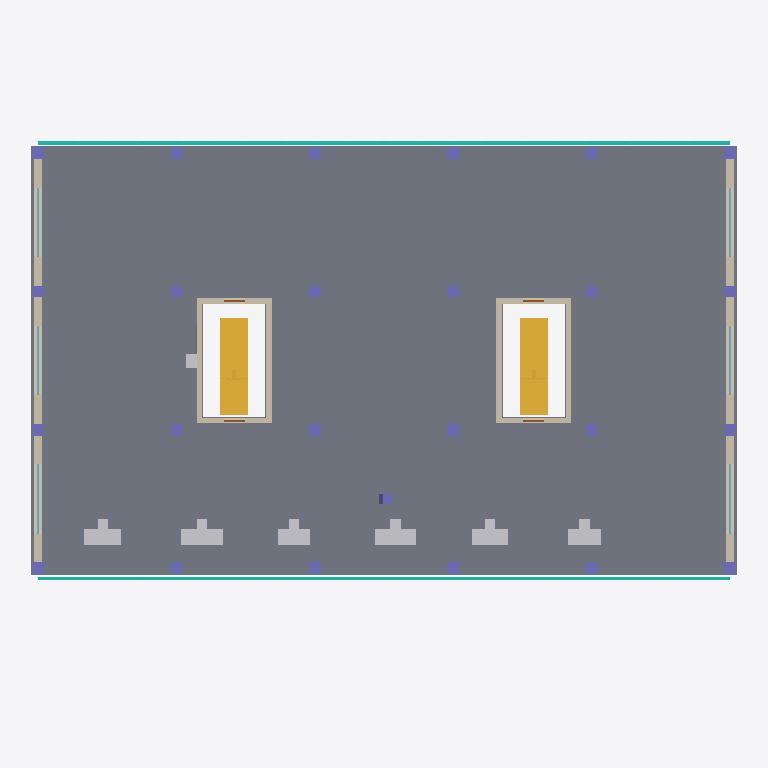
Plan cut of the same IFC building model at storey 'First Floor' (level 4.00 m, cut at 5.40 m), seen from above with north up, elements coloured by IFC class: 25 columns (violet), 18 walls (beige), 13 other elements (light grey), 6 windows (light blue), 4 stairs (yellow), 4 doors (brown), 2 curtain walls (teal), 1 slab (grey). Cut surfaces are drawn darker.
Extent 30.9 m × 21.1 m × 17.7 m (x, y, z). Storeys (5): Ground Floor at 0.00 m; First Floor at 4.00 m; Second Floor at 7.80 m; Third Floor at 11.60 m; Roof at 15.40 m. Elements (426): 156 IfcBeam, 97 IfcColumn, 36 IfcWall, 24 IfcWallStandardCase, 24 IfcWindow, 16 IfcDoor, 12 IfcCovering, 12 IfcFurniture, 9 IfcDuctSegment, 8 IfcCurtainWall, 7 IfcAirTerminal, 6 IfcCableCarrierSegment.

HEADER;
FILE_DESCRIPTION(('ViewDefinition []'),'2;1');
FILE_NAME('Office Building.ifc','',('semio'),('semio'),'semio BIM','semio BIM','');
FILE_SCHEMA(('IFC4'));
ENDSEC;
DATA;
#328=IFCPROJECT('1w8OAdRUto0JEzixroLdqB',$,'Office Building','Four-storey office building on a six metre structural grid with two escape stair cores and a curtain wall façade.',$,$,'Design;Permit;Construction',(#4),#12);
#337=IFCSITE('1QBh6LzYuAptPPqA16Z5bc',$,'Plot Zurich',$,'site-1',#329,#336,$,.ELEMENT.,(47,23,27,600000),(8,29,16,800000),408.0,$,$);
#341=IFCBUILDING('0HBDLIrKAxSZKIwlXVGe62',$,'Office Building',$,'bldg-1',#340,$,$,.ELEMENT.,408.0,$,$);
#343=IFCBUILDINGSTOREY('0sAopo7ie05KbYp5G_A1mq',$,'Ground Floor',$,'st-0',#342,$,$,.ELEMENT.,0.0);
#347=IFCBUILDINGSTOREY('0UOha5yAw4q$hf2HaLgm58',$,'First Floor',$,'st-1',#346,$,$,.ELEMENT.,4.0);
#351=IFCBUILDINGSTOREY('2MFCrUaFGAbcKIC2E5QXTJ',$,'Second Floor',$,'st-2',#350,$,$,.ELEMENT.,7.8);
#355=IFCBUILDINGSTOREY('3D9$6YnTPH_oEEWmR0a0g$',$,'Third Floor',$,'st-3',#354,$,$,.ELEMENT.,11.6);
#359=IFCBUILDINGSTOREY('3WjmOb0jG9UScs0MvQ0vGF',$,'Roof',$,'st-r',#358,$,$,.ELEMENT.,15.4);
#3823=IFCSLAB('2bd7hjQcRU6lSQBbEOCM8d',$,'Floor Slab 1',$,$,#3807,#3822,'sl-1',.FLOOR.);
#1792=IFCCURTAINWALL('1pEmuqPb_6jjrTcb5k7kAm',$,'North Curtain Wall 1',$,$,#1791,$,'cu-1-north',$);
#1806=IFCCURTAINWALL('0PYj45MR_mcWsaVZ$eq1pS',$,'South Curtain Wall 1',$,$,#1805,$,'cu-1-south',$);
#3984=IFCSTAIR('0QhdLtyKQz2mqaCnpeZkgO',$,'Escape Stair E 0',$,$,#3983,$,'sr-0-e',.STRAIGHT_RUN_STAIR.);
#3998=IFCSTAIR('1O85uGKNg9AJZar2Prkpfw',$,'Escape Stair W 0',$,$,#3997,$,'sr-0-w',.STRAIGHT_RUN_STAIR.);
#4012=IFCSTAIR('2cESJAxuaTumhpSvehdlI3',$,'Escape Stair E 1',$,$,#4011,$,'sr-1-e',.STRAIGHT_RUN_STAIR.);
#4026=IFCSTAIR('3MGSBg7WJWlY$elatN3T_h',$,'Escape Stair W 1',$,$,#4025,$,'sr-1-w',.STRAIGHT_RUN_STAIR.);
#632=IFCWALLSTANDARDCASE('200ZHAo8YswZ6sfecejXv5',$,'East Infill 2',$,$,#625,#631,'w-1-east-2',.STANDARD.);
#641=IFCWALLSTANDARDCASE('2YbZhJKDbOqoyG6Ij62QcW',$,'East Infill 3',$,$,#634,#640,'w-1-east-3',.STANDARD.);
#659=IFCWALLSTANDARDCASE('14ITo1j7a0D7y7X09WzSQ4',$,'West Infill 2',$,$,#652,#658,'w-1-west-2',.STANDARD.);
#668=IFCWALLSTANDARDCASE('2uAL5q3BB7wwSkzyRWf1Zz',$,'West Infill 3',$,$,#661,#667,'w-1-west-3',.STANDARD.);
#623=IFCWALLSTANDARDCASE('2YDyN42Jlvzcx0TfLIFaQp',$,'East Infill 1',$,$,#616,#622,'w-1-east-1',.STANDARD.);
#650=IFCWALLSTANDARDCASE('3f7KGoF4LtOhxw9sPINxR4',$,'West Infill 1',$,$,#643,#649,'w-1-west-1',.STANDARD.);
#574=IFCWALL('2MzjpIW8UrdOfUpfTNtg5P',$,'Core E West',$,$,#568,#573,'w-1-core-e-west',.STANDARD.);
#584=IFCWALL('2nZ1av798o_DS3P_kUAf18',$,'Core W East',$,$,#578,#583,'w-1-core-w-east',.STANDARD.);
#4166=IFCFURNITURE('0Y0Ag9YJRnHlZQ4byVjS02',$,'Desk 2',$,$,#4165,#4162,'cmp-desk-2',$);
#4191=IFCFURNITURE('3PJMQNSsFoaHlYk0yjluZ3',$,'Desk 4',$,$,#4190,#4187,'cmp-desk-4',$);
#544=IFCWALL('3RQITGqaXIYqSf99DlGLQ6',$,'Core E East',$,$,#538,#543,'w-1-core-e-east',.STANDARD.);
#614=IFCWALL('3avTbDxJWZ7Iu$Pwdl2amQ',$,'Core W West',$,$,#608,#613,'w-1-core-w-west',.STANDARD.);
#4154=IFCFURNITURE('2yFDFFG9y6EZ1GOnagIuLb',$,'Desk 1',$,$,#4153,#4150,'cmp-desk-1',$);
#4204=IFCFURNITURE('1z$CB1gW7mMPZSOVKk5klX',$,'Desk 5',$,$,#4203,#4200,'cmp-desk-5',$);
#4216=IFCFURNITURE('394BgQ5Oet7$ZBVBqdv4a_',$,'Desk 6',$,$,#4215,#4212,'cmp-desk-6',$);
#4179=IFCFURNITURE('0aeTbkmB4e$L25vTlRSNDg',$,'Desk 3',$,$,#4178,#4175,'cmp-desk-3',$);
#554=IFCWALL('2pP9HxOdp9qa_1Wm2EnsNM',$,'Core E North',$,$,#548,#553,'w-1-core-e-north',.STANDARD.);
#594=IFCWALL('0Tje$syjxfMAyEuiBrH$J1',$,'Core W North',$,$,#588,#593,'w-1-core-w-north',.STANDARD.);
#564=IFCWALL('2uYWoU1Ne2C8PIJnADhqsR',$,'Core E South',$,$,#558,#563,'w-1-core-e-south',.STANDARD.);
#604=IFCWALL('0d7yVkb7SG4rfJVt2ICoqI',$,'Core W South',$,$,#598,#603,'w-1-core-w-south',.STANDARD.);
#4079=IFCSANITARYTERMINAL('2vzQHzmiyOr52nlJGZqTrc',$,'Pantry Basin',$,$,#4078,#4075,'cmp-basin',$);
#2076=IFCCOLUMN('3zXPhcV1ccvSqyyvs2O99s',$,'Column A1',$,$,#2072,#2075,'c-1-A1',.COLUMN.);
#2082=IFCCOLUMN('2tv7eAtQ8HsGZjx5bWWwwN',$,'Column A2',$,$,#2078,#2081,'c-1-A2',.COLUMN.);
#2094=IFCCOLUMN('1YLRk8pdTcdg$l8fyoxDKI',$,'Column A4',$,$,#2090,#2093,'c-1-A4',.COLUMN.);
#2124=IFCCOLUMN('0fCeWXHHREhIgB5k8WuSRA',$,'Column C1',$,$,#2120,#2123,'c-1-C1',.COLUMN.);
#2130=IFCCOLUMN('0aOfocoTH9rkr9kHlDmjEl',$,'Column C2',$,$,#2126,#2129,'c-1-C2',.COLUMN.);
#2142=IFCCOLUMN('1c1v7$cEo_ic6Py9zLo_6Q',$,'Column C4',$,$,#2138,#2141,'c-1-C4',.COLUMN.);
#2148=IFCCOLUMN('3M6$$QEkF0tW9LirX7pot9',$,'Column D1',$,$,#2144,#2147,'c-1-D1',.COLUMN.);
#2154=IFCCOLUMN('1RM2iNiXZbnM2QLEevq_CE',$,'Column D2',$,$,#2150,#2153,'c-1-D2',.COLUMN.);
#2166=IFCCOLUMN('3rRHfeWatRZbq1M_Sxt$TX',$,'Column D4',$,$,#2162,#2165,'c-1-D4',.COLUMN.);
#2196=IFCCOLUMN('1yqZDlq3KyMi4fLFTo$$Kk',$,'Column F1',$,$,#2192,#2195,'c-1-F1',.COLUMN.);
#2202=IFCCOLUMN('1sMWappOH_3K1ilmgvyXrk',$,'Column F2',$,$,#2198,#2201,'c-1-F2',.COLUMN.);
#2214=IFCCOLUMN('3lssitXNksXCPhiBkrZenA',$,'Column F4',$,$,#2210,#2213,'c-1-F4',.COLUMN.);
#1299=IFCWINDOW('26eI141QTNthmhvXbfqc$S',$,'East Window 1.1',$,$,#1290,#1298,'o-1-east-1',1.6,3.0,.WINDOW.,.TRIPLE_PANEL_VERTICAL.,$);
#1353=IFCWINDOW('00CDlU9bRRNSg9pD6f1TlN',$,'West Window 1.1',$,$,#1344,#1352,'o-1-west-1',1.6,3.0,.WINDOW.,.TRIPLE_PANEL_VERTICAL.,$);
#1317=IFCWINDOW('3z_Tk244ctQvPlrCDUt_df',$,'East Window 1.2',$,$,#1308,#1316,'o-1-east-2',1.6,3.0,.WINDOW.,.TRIPLE_PANEL_VERTICAL.,$);
#1335=IFCWINDOW('0rHdoPHjV1GEl9BDU39iXn',$,'East Window 1.3',$,$,#1326,#1334,'o-1-east-3',1.6,3.0,.WINDOW.,.TRIPLE_PANEL_VERTICAL.,$);
#1371=IFCWINDOW('3VrzYQk0zDb6K_98lSsnR6',$,'West Window 1.2',$,$,#1362,#1370,'o-1-west-2',1.6,3.0,.WINDOW.,.TRIPLE_PANEL_VERTICAL.,$);
#1389=IFCWINDOW('0ZK2KXvP8aG$KxHjjSX1F$',$,'West Window 1.3',$,$,#1380,#1388,'o-1-west-3',1.6,3.0,.WINDOW.,.TRIPLE_PANEL_VERTICAL.,$);
#2088=IFCCOLUMN('3wzuFEr5UmNOUGQ19gBrx9',$,'Column A3',$,$,#2084,#2087,'c-1-A3',.COLUMN.);
#2100=IFCCOLUMN('0s8SSbbr3$x9l034IrYvlW',$,'Column B1',$,$,#2096,#2099,'c-1-B1',.COLUMN.);
#2106=IFCCOLUMN('2aBtLHYvnVGBp3K_XsvVzU',$,'Column B2',$,$,#2102,#2105,'c-1-B2',.COLUMN.);
#2118=IFCCOLUMN('2McAFuF7ASsvakeQlG3tPv',$,'Column B4',$,$,#2114,#2117,'c-1-B4',.COLUMN.);
#2136=IFCCOLUMN('1tJ$5ealJEiznLQv1XJ7P4',$,'Column C3',$,$,#2132,#2135,'c-1-C3',.COLUMN.);
#2160=IFCCOLUMN('2RXc1VXPKQXiXVFiB$63Wj',$,'Column D3',$,$,#2156,#2159,'c-1-D3',.COLUMN.);
#2172=IFCCOLUMN('0uqCxMNcquuwPQ4erRSbw3',$,'Column E1',$,$,#2168,#2171,'c-1-E1',.COLUMN.);
#2178=IFCCOLUMN('3Q1X_NtwFCIi1kwo1kBdQc',$,'Column E2',$,$,#2174,#2177,'c-1-E2',.COLUMN.);
#2190=IFCCOLUMN('3fLN7sOqkrIZmvMlKhXdVP',$,'Column E4',$,$,#2186,#2189,'c-1-E4',.COLUMN.);
#2208=IFCCOLUMN('19Lsf_cCJnYZ95oNI9sgxV',$,'Column F3',$,$,#2204,#2207,'c-1-F3',.COLUMN.);
#2228=IFCCOLUMN('2d5bu5iPXZtHtYVVPdnOds',$,'Leaning Column',$,$,#2217,#2227,'c-1-lean',.COLUMN.);
#2112=IFCCOLUMN('0Ow70tkNPDFiumsCn6yyvL',$,'Column B3',$,$,#2108,#2111,'c-1-B3',.COLUMN.);
#2184=IFCCOLUMN('318WtXFN7R3OhfOqCvKUW4',$,'Column E3',$,$,#2180,#2183,'c-1-E3',.COLUMN.);
#4122=IFCFURNITURE('04yu9SAvWG5zshYfCB_06k',$,'Office Chair 4',$,$,#4121,#4118,'cmp-chair-4',$);
#4138=IFCFURNITURE('0EKb0dPk9obj3aADhFiyoW',$,'Office Chair 6',$,$,#4137,#4134,'cmp-chair-6',$);
#4103=IFCFURNITURE('12liIDzBW6MZFvwowP9U4r',$,'Office Chair 2',$,$,#4102,#4099,'cmp-chair-2',$);
#4095=IFCFURNITURE('2JFQMZwECoOG3PNdu$FWQu',$,'Office Chair 1',$,$,#4094,#4091,'cmp-chair-1',$);
#4111=IFCFURNITURE('2d0_BjJbwRZYoJOUY$Ujen',$,'Office Chair 3',$,$,#4110,#4107,'cmp-chair-3',$);
#4130=IFCFURNITURE('32W70z0TpneCLZSHTUYV4e',$,'Office Chair 5',$,$,#4129,#4126,'cmp-chair-5',$);
#388=IFCWALL('2p5Tm4ZwenC3Wz_7Y8_dKZ',$,'Core E North',$,$,#381,#387,'w-0-core-e-north',.STANDARD.);
#440=IFCWALL('1rxoRoL1knaqiPMFaro7TR',$,'Core W North',$,$,#433,#439,'w-0-core-w-north',.STANDARD.);
#401=IFCWALL('0Ec5BNUGDkKC5bNJgI0nBS',$,'Core E South',$,$,#394,#400,'w-0-core-e-south',.STANDARD.);
#453=IFCWALL('3NugVcz9vBsyiwZWj9ennQ',$,'Core W South',$,$,#446,#452,'w-0-core-w-south',.STANDARD.);
#1227=IFCDOOR('3oXMr$kdKCQFd6MudYeFUY',$,'Core E Entry',$,$,#1218,#1226,'o-1-core-e-in',2.1,0.9,.DOOR.,.SINGLE_SWING_LEFT.,$);
#1245=IFCDOOR('3i$mXUnhc0XNrcRVcisgEZ',$,'Core E Exit',$,$,#1236,#1244,'o-1-core-e-out',2.1,0.9,.DOOR.,.SINGLE_SWING_LEFT.,$);
#1263=IFCDOOR('2o8vLe0erJgAquKx3NiXXd',$,'Core W Entry',$,$,#1254,#1262,'o-1-core-w-in',2.1,0.9,.DOOR.,.SINGLE_SWING_LEFT.,$);
#1281=IFCDOOR('298QMkgfEZINr2vw0UKXqh',$,'Core W Exit',$,$,#1272,#1280,'o-1-core-w-out',2.1,0.9,.DOOR.,.SINGLE_SWING_LEFT.,$);
ENDSEC;
